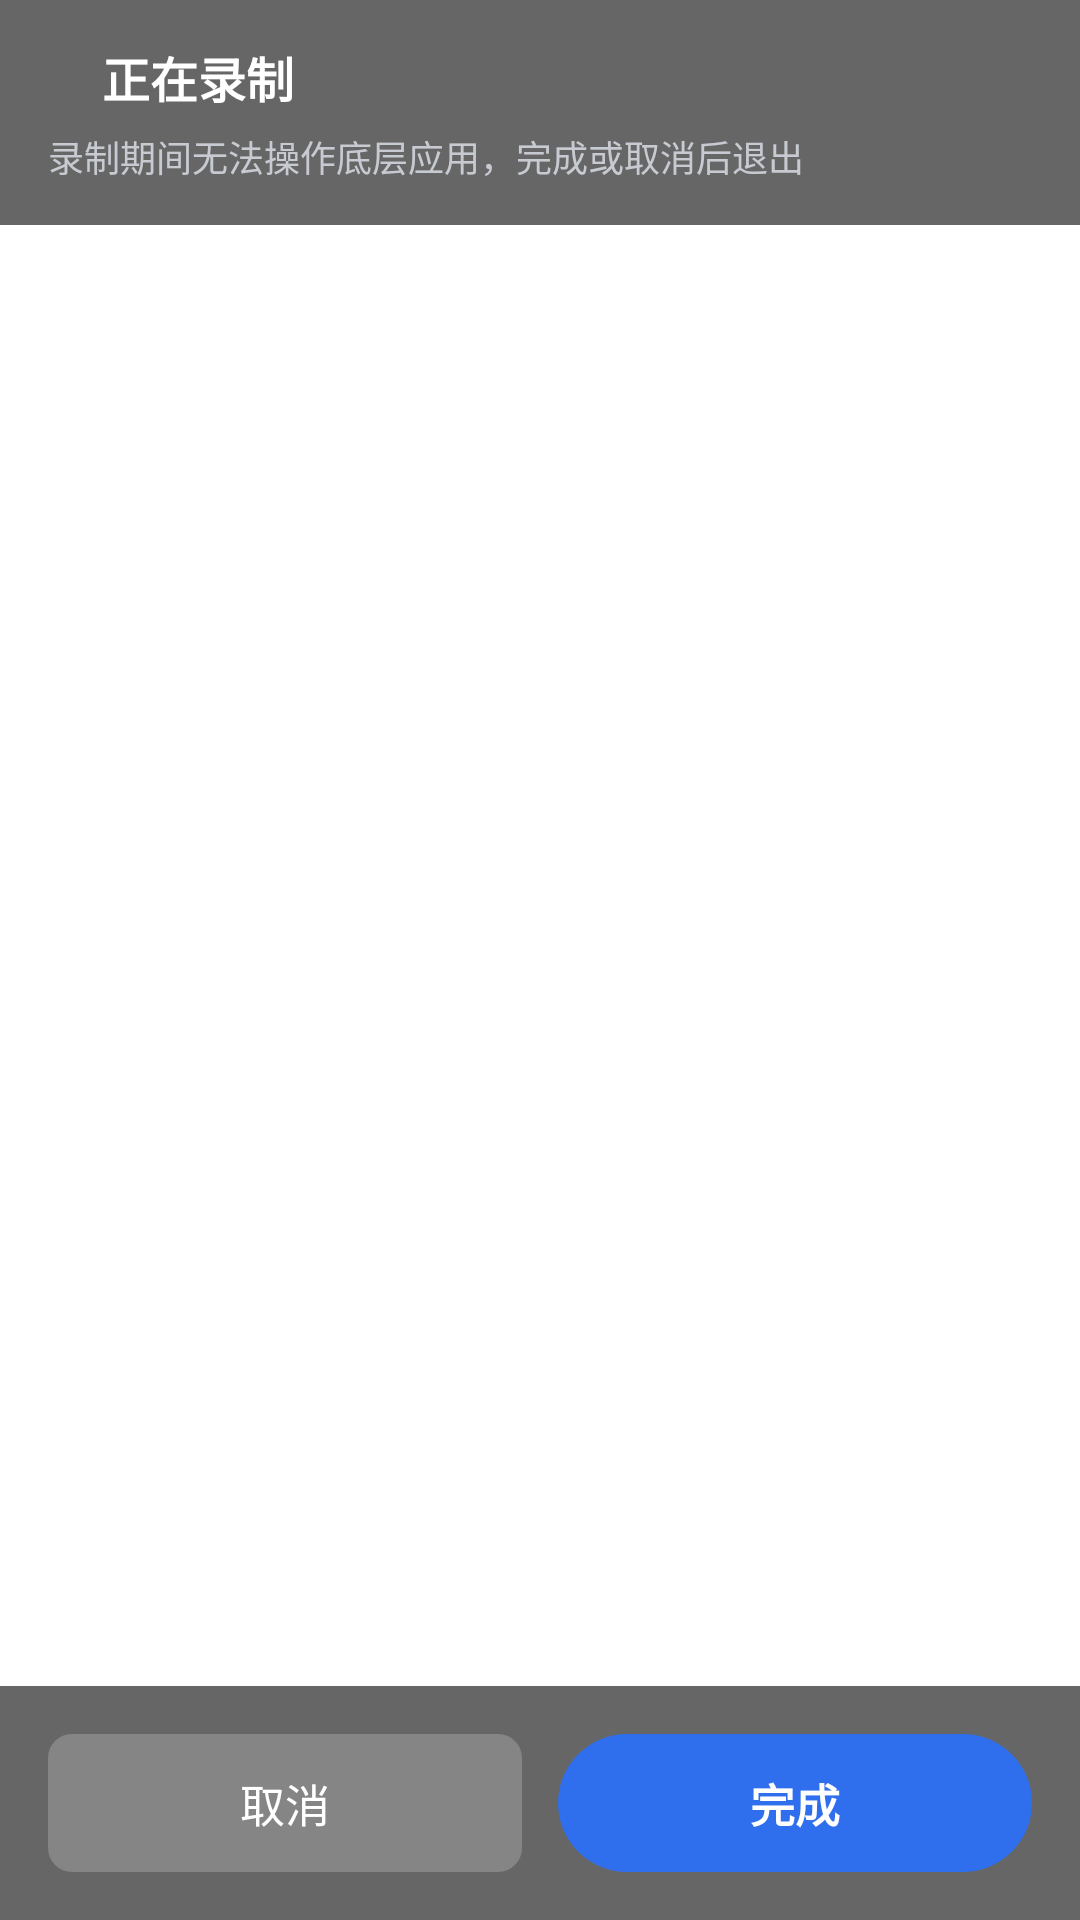

Produce the Android XML layout that renders to this screen, including the resource entries it uses.
<!-- AndroidManifest.xml: application theme Theme.AutoFairy -->
<!-- res/layout/overlay_record.xml -->
<?xml version="1.0" encoding="utf-8"?>
<FrameLayout xmlns:android="http://schemas.android.com/apk/res/android"
    android:id="@+id/record_root"
    android:layout_width="match_parent"
    android:layout_height="match_parent">

    
    <View
        android:id="@+id/record_touch_layer"
        android:layout_width="match_parent"
        android:layout_height="match_parent"
        android:background="@android:color/transparent" />

    
    <LinearLayout
        android:id="@+id/record_banner"
        android:layout_width="match_parent"
        android:layout_height="wrap_content"
        android:orientation="vertical"
        android:background="@color/record_scrim"
        android:clickable="true"
        android:paddingStart="@dimen/space_l"
        android:paddingEnd="@dimen/space_l"
        android:paddingTop="14dp"
        android:paddingBottom="14dp">

        <LinearLayout style="@style/RowHorizontal">

            <View
                android:layout_width="@dimen/status_dot"
                android:layout_height="@dimen/status_dot"
                android:background="@drawable/bg_status_dot"
                android:layout_marginEnd="@dimen/space_s" />

            <TextView
                android:layout_width="wrap_content"
                android:layout_height="wrap_content"
                android:text="@string/record_title"
                android:textSize="16sp"
                android:textStyle="bold"
                android:textColor="@color/overlay_text" />

            <TextView
                android:id="@+id/text_record_steps"
                android:layout_width="0dp"
                android:layout_height="wrap_content"
                android:layout_weight="1"
                android:layout_marginStart="@dimen/space_m"
                android:textSize="13sp"
                android:textColor="@color/overlay_text_secondary" />

            <TextView
                android:id="@+id/text_record_duration"
                android:layout_width="wrap_content"
                android:layout_height="wrap_content"
                android:textSize="13sp"
                android:textColor="@color/overlay_text"
                android:textStyle="bold" />
        </LinearLayout>

        <TextView
            android:layout_width="wrap_content"
            android:layout_height="wrap_content"
            android:layout_marginTop="6dp"
            android:text="@string/record_hint"
            android:textSize="12sp"
            android:textColor="@color/overlay_text_secondary" />
    </LinearLayout>

    
    <LinearLayout
        android:id="@+id/record_actions"
        android:layout_width="match_parent"
        android:layout_height="wrap_content"
        android:orientation="horizontal"
        android:layout_gravity="bottom"
        android:gravity="center"
        android:background="@color/record_scrim"
        android:clickable="true"
        android:padding="@dimen/space_l">

        <TextView
            android:id="@+id/btn_record_cancel"
            style="@style/OverlayBarButton"
            android:text="@string/record_cancel"
            android:background="@drawable/bg_chip_dark" />

        <TextView
            android:id="@+id/btn_record_done"
            style="@style/OverlayBarButton"
            android:layout_marginStart="@dimen/space_m"
            android:text="@string/record_done"
            android:textStyle="bold"
            android:background="@drawable/bg_fab" />
    </LinearLayout>

</FrameLayout>
<!-- resources referenced by this layout -->
<resources>
  <color name="overlay_text">#FFFFFFFF</color>
  <color name="overlay_text_secondary">#C7CBD1</color>
  <color name="record_scrim">#99000000</color>
  <dimen name="space_l">16dp</dimen>
  <dimen name="space_m">12dp</dimen>
  <dimen name="space_s">8dp</dimen>
  <dimen name="status_dot">10dp</dimen>
  <!-- drawable bg_chip_dark (drawable) -->
  <?xml version="1.0" encoding="utf-8"?>
  <shape xmlns:android="http://schemas.android.com/apk/res/android"
      android:shape="rectangle">
      <solid android:color="#33FFFFFF" />
      <corners android:radius="@dimen/corner_chip" />
  </shape>
  <!-- drawable bg_fab (drawable) -->
  <?xml version="1.0" encoding="utf-8"?>
  <shape xmlns:android="http://schemas.android.com/apk/res/android"
      android:shape="rectangle">
      <solid android:color="@color/brand_primary" />
      <corners android:radius="@dimen/corner_fab" />
  </shape>
  <string name="record_cancel">取消</string>
  <string name="record_done">完成</string>
  <string name="record_hint">录制期间无法操作底层应用，完成或取消后退出</string>
  <string name="record_title">正在录制</string>
  <style name="OverlayBarButton">
          <item name="android:layout_width">0dp</item>
          <item name="android:layout_height">wrap_content</item>
          <item name="android:layout_weight">1</item>
          <item name="android:gravity">center</item>
          <item name="android:textSize">15sp</item>
          <item name="android:textColor">@color/overlay_text</item>
          <item name="android:paddingTop">@dimen/space_m</item>
          <item name="android:paddingBottom">@dimen/space_m</item>
      </style>
  <style name="RowHorizontal">
          <item name="android:layout_width">match_parent</item>
          <item name="android:layout_height">wrap_content</item>
          <item name="android:orientation">horizontal</item>
          <item name="android:gravity">center_vertical</item>
      </style>
  <style name="Theme.AutoFairy" parent="Theme.AppCompat.Light.NoActionBar">
          <item name="colorPrimary">@color/brand_primary</item>
          <item name="colorPrimaryDark">@color/brand_primary_dark</item>
          <item name="colorAccent">@color/brand_primary</item>
          <item name="android:windowBackground">@color/window_background</item>
      </style>
  <dimen name="corner_chip">8dp</dimen>
  <color name="brand_primary">#2F6FED</color>
  <dimen name="corner_fab">28dp</dimen>
  <color name="brand_primary_dark">#1F4FB5</color>
  <color name="window_background">#FFFFFFFF</color>
</resources>
